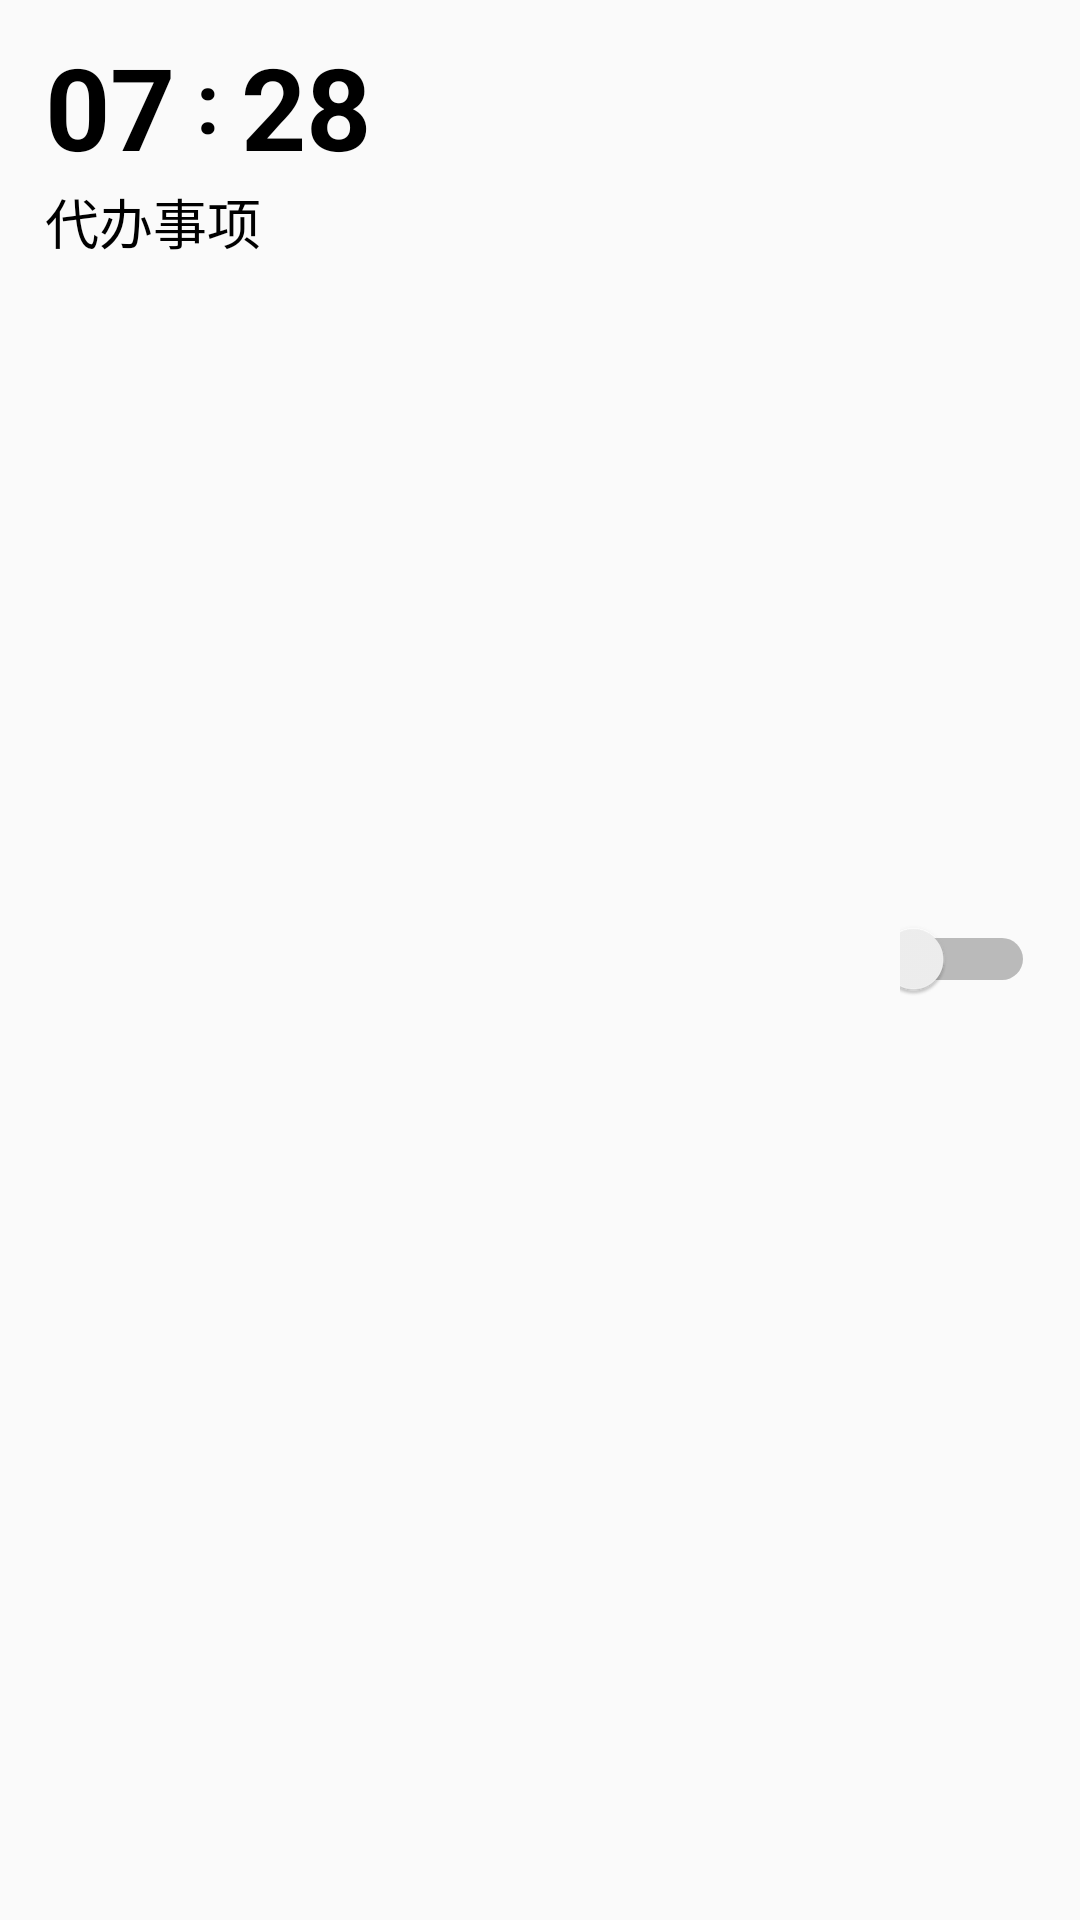

Layout XML and referenced resources for this Android screen:
<!-- AndroidManifest.xml: application theme AppTheme -->
<!-- res/layout/clockitem.xml -->
<?xml version="1.0" encoding="utf-8"?>
<LinearLayout xmlns:android="http://schemas.android.com/apk/res/android"
    android:id="@+id/todetail"
    android:layout_width="match_parent"
    android:layout_height="wrap_content"
    android:orientation="vertical">

    <RelativeLayout
        android:layout_width="wrap_content"
        android:layout_height="match_parent"
        android:orientation="vertical">

        <RelativeLayout
            android:id="@+id/time"
            android:layout_width="wrap_content"
            android:layout_height="wrap_content">

            <TextView
                android:id="@+id/hour"
                android:layout_width="wrap_content"
                android:layout_height="wrap_content"
                android:layout_marginLeft="15dp"
                android:layout_marginTop="10dp"
                android:textStyle="bold"
                android:textColor="@color/colorBlack"
                android:text="07"
                android:textSize="38sp" />

            <TextView
                android:id="@+id/net"
                android:textStyle="bold"
                android:textColor="@color/colorBlack"
                android:layout_width="wrap_content"
                android:layout_height="wrap_content"
                android:layout_marginTop="15dp"
                android:layout_toRightOf="@id/hour"
                android:text=" : "
                android:textSize="28sp" />
            <TextView
                android:layout_toRightOf="@id/net"
                android:id="@+id/minute"
                android:layout_marginTop="10dp"
                android:textColor="@color/colorBlack"
                android:textStyle="bold"
                android:text="28"
                android:textSize="38sp"
                android:layout_width="wrap_content"
                android:layout_height="wrap_content" />
        </RelativeLayout>

        <TextView
            android:id="@+id/content_item"
            android:layout_width="wrap_content"
            android:layout_height="wrap_content"
            android:layout_below="@+id/time"
            android:layout_marginLeft="15dp"
            android:text="代办事项"
            android:textColor="@color/colorBlack"
            android:textSize="18sp" />

        <Switch
            android:id="@+id/switch_control"
            android:layout_width="45dp"
            android:layout_height="45dp"
            android:layout_alignParentRight="true"
            android:layout_centerVertical="true"
            android:layout_marginEnd="15dp"
            android:layout_marginRight="15dp" />
    </RelativeLayout>

    <View
        android:layout_width="match_parent"
        android:layout_height="1dp"
        android:layout_marginTop="15dp"
        android:background="#B6B5B5" />

</LinearLayout>
<!-- resources referenced by this layout -->
<resources>
  <color name="colorBlack">#000000</color>
  <style name="AppTheme" parent="Theme.AppCompat.Light.DarkActionBar">
              <item name="colorPrimary">@color/colorPrimary</item>
              <item name="colorPrimaryDark">@color/colorPrimaryDark</item>
              <item name="colorAccent">@color/colorAccent</item>
              <item name="windowActionBar">false</item>
              <item name="windowNoTitle">true</item>
              <item name="android:windowTranslucentStatus" tools:targetApi="kitkat">true</item>
          </style>
  <color name="colorPrimary">#3F51B5</color>
  <color name="colorPrimaryDark">#303F9F</color>
  <color name="colorAccent">#4CAF50</color>
</resources>
